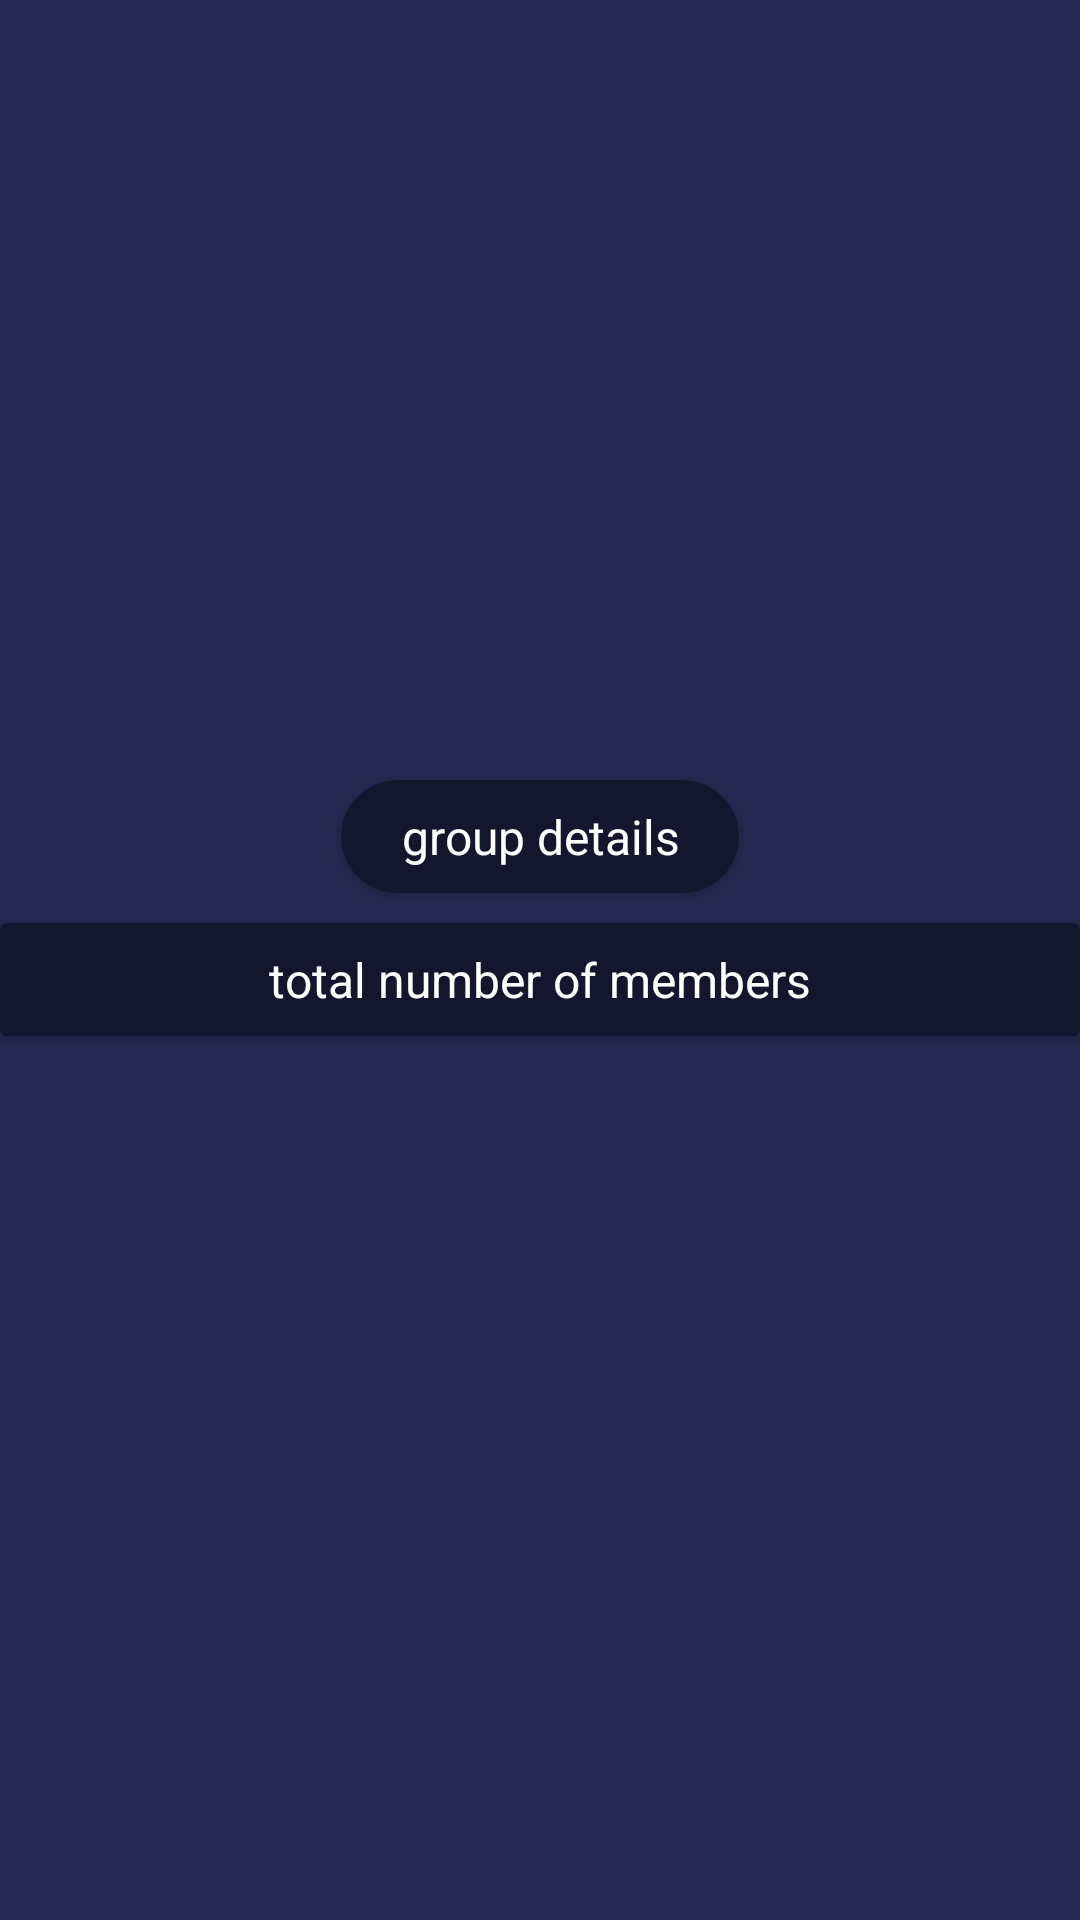

The Android layout XML behind this screen, and the referenced resources:
<!-- AndroidManifest.xml: application theme Theme.Von -->
<!-- res/layout/activity_group_details.xml -->
<?xml version="1.0" encoding="utf-8"?>
<LinearLayout xmlns:android="http://schemas.android.com/apk/res/android"
    xmlns:app="http://schemas.android.com/apk/res-auto"
    xmlns:tools="http://schemas.android.com/tools"
    android:layout_width="match_parent"
    android:layout_height="match_parent"
    android:background="@color/purple_500"
    tools:context=".GroupDetails">

    <LinearLayout
        android:layout_width="match_parent"
        android:layout_height="match_parent"
        android:orientation="vertical"
        app:layout_constraintBottom_toBottomOf="parent"
        app:layout_constraintEnd_toEndOf="parent"
        app:layout_constraintStart_toStartOf="parent"
        app:layout_constraintTop_toTopOf="parent">

        <ImageView
            android:id="@+id/thumnail"
            android:layout_width="match_parent"
            android:layout_height="250dp" />
        <androidx.cardview.widget.CardView
            android:id="@+id/cardView1"
            android:layout_width="wrap_content"
            android:layout_height="wrap_content"
            android:layout_gravity="center"
            android:layout_marginTop="10dp"
            app:cardCornerRadius="20dp"
            app:cardBackgroundColor="#13162C"
            app:layout_constraintEnd_toEndOf="parent"
            app:layout_constraintHorizontal_bias="0.0"
            app:layout_constraintStart_toStartOf="parent"
            app:layout_constraintTop_toBottomOf="@+id/phoneDisplay">

            <TextView
                android:id="@+id/groupDetails"
                android:layout_width="match_parent"
                android:layout_height="wrap_content"
                android:layout_marginTop="8dp"
                android:layout_marginBottom="8dp"
                android:maxLength="50"
                android:ellipsize="end"
                android:maxLines="1"
                android:gravity="center"
                android:paddingHorizontal="20dp"
                android:text="group details"
                android:textColor="#FFFFFF"
                android:textSize="16sp"
                android:layout_gravity="center" />

        </androidx.cardview.widget.CardView>

        <androidx.cardview.widget.CardView
            android:id="@+id/cardView"
            android:layout_width="match_parent"
            android:layout_height="wrap_content"
            android:layout_gravity="center"
            android:layout_marginTop="10dp"
            app:cardBackgroundColor="#13162C"
            app:layout_constraintEnd_toEndOf="parent"
            app:layout_constraintHorizontal_bias="0.0"
            app:layout_constraintStart_toStartOf="parent"
            app:layout_constraintTop_toBottomOf="@+id/phoneDisplay">

            <TextView
                android:id="@+id/numberUsers"
                android:layout_width="wrap_content"
                android:layout_height="wrap_content"
                android:layout_marginTop="8dp"
                android:layout_marginBottom="8dp"
                android:paddingHorizontal="20dp"
                android:text="total number of members"
                android:textColor="#FFFFFF"
                android:textSize="16sp"
                android:layout_gravity="center" />

        </androidx.cardview.widget.CardView>


        <androidx.recyclerview.widget.RecyclerView
            android:id="@+id/groupMembers"
            android:layout_width="match_parent"
            android:layout_height="match_parent" />

    </LinearLayout>


</LinearLayout>
<!-- resources referenced by this layout -->
<resources>
  <color name="purple_500">#242850</color>
  <style name="Theme.Von" parent="Theme.MaterialComponents.DayNight.DarkActionBar">
          
          <item name="colorPrimary">@color/purple_500</item>
          <item name="colorPrimaryVariant">@color/purple_500</item>
          <item name="colorOnPrimary">@color/white</item>
          
          <item name="colorSecondary">@color/teal_200</item>
          <item name="colorSecondaryVariant">@color/teal_700</item>
          <item name="colorOnSecondary">@color/black</item>
          
          <item name="android:statusBarColor" tools:targetApi="l">?attr/colorPrimaryVariant</item>
          
          <item name="actionModeBackground" tools:targetApi="l">?attr/colorPrimaryVariant</item>
      </style>
  <color name="white">#FFFFFFFF</color>
  <color name="teal_200">#FF03DAC5</color>
  <color name="teal_700">#FF018786</color>
  <color name="black">#FF000000</color>
</resources>
